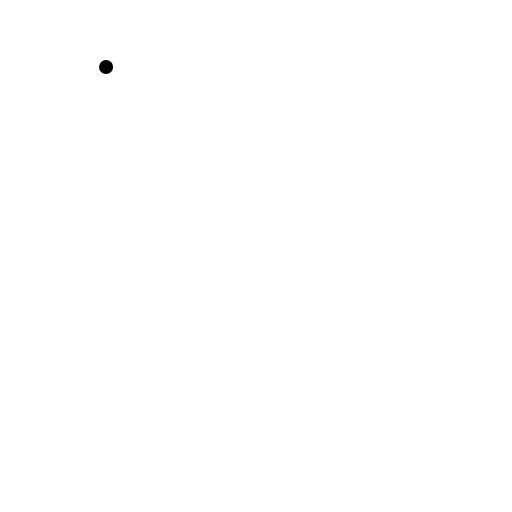
t = 0.00 s
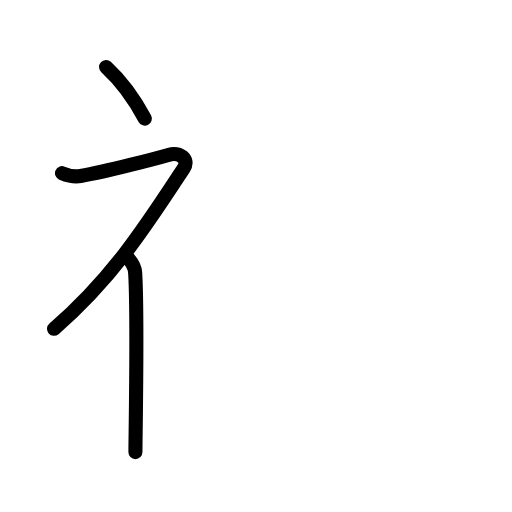
t = 2.60 s
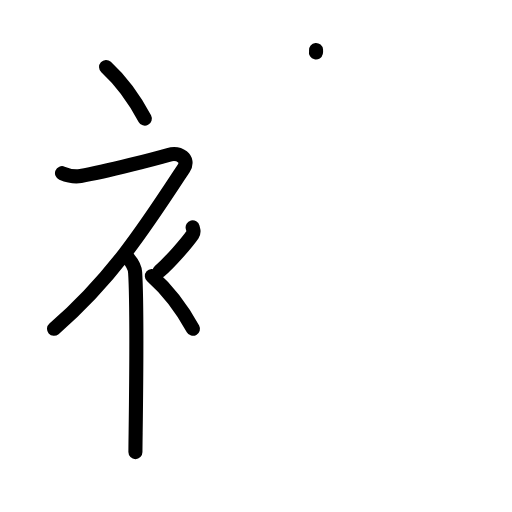
t = 5.20 s
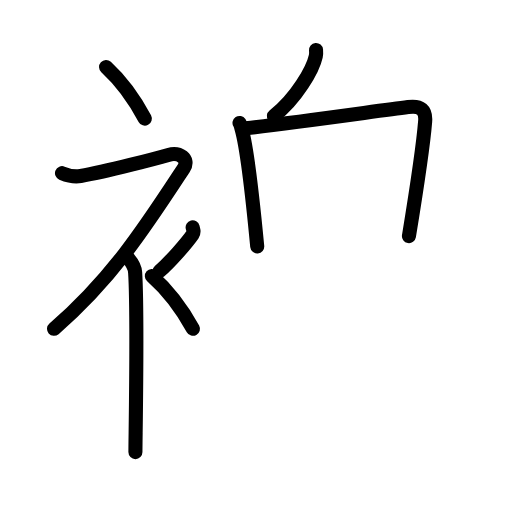
t = 7.80 s
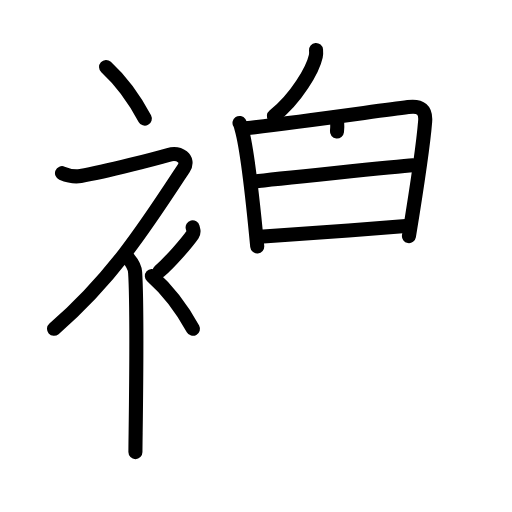
t = 10.40 s
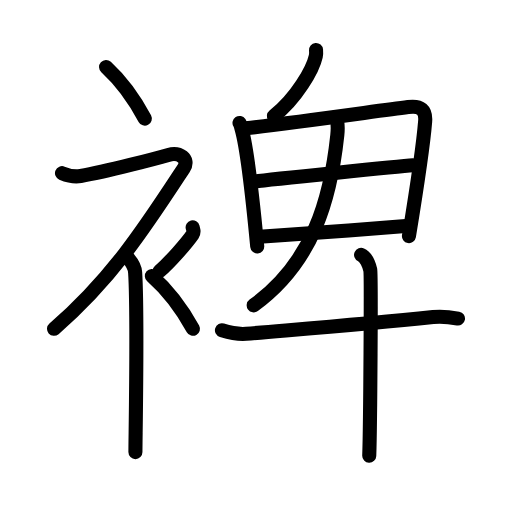
t = 13.00 s

The animated SVG that drew these frames (rendered in a browser with its animation timeline set to each time). Animation: 38 SMIL elements (animate=38); one cycle of 13.00 s.

<?xml version="1.0" encoding="UTF-8"?>
<!--
AniKanjiVG is licensed by CC-BY-SA Paul C. Sommerhoff (https://bitbucket.org/sommerhoff/anikanjivg).
AniKanjiVG uses KanjiVG which is licensed by CC-BY-SA Ulrich Apel (http://kanjivg.tagaini.net).
See also http://creativecommons.org/licenses/by-sa/3.0/
-->
<svg xmlns:kvg='http://kanjivg.tagaini.net' xmlns='http://www.w3.org/2000/svg' width='109' height='109' viewBox='0 0 109 109' style='fill:none;stroke:#000000;stroke-width:3;stroke-linecap:round;stroke-linejoin:round;' id="kvg:kanji_088e8"><g id="kvg:088e8" kvg:element="裨"><g id="kvg:088e8-g1" kvg:element="衤" kvg:variant="true" kvg:original="衣" kvg:position="left" kvg:radical="general"><path id="kvg:088e8-s1" kvg:type="㇔" d="M22.58,14.25c2.82,2.59,5.84,6.47,8.25,11"><animate attributeName="d" begin="0.0s" dur="1.0s" from="M22.58,14.25C22.58,14.25,22.58,14.25,22.58,14.25" to="M22.58,14.25c2.82,2.59,5.84,6.47,8.25,11" />
</path>
<path id="kvg:088e8-s2" kvg:type="㇇" d="M13.2,36.86c0.94,0.39,2.37,0.89,3.96,0.61c5.59-0.97,16.37-3.83,18.69-4.49c2.33-0.66,4.58,0.83,3.26,2.85C31.36,47.65,24,59.25,11.5,70"><animate attributeName="d" begin="1.0s" dur="0.25s" from="M13.2,36.86C13.2,36.86,13.2,36.86,13.2,36.86" to="M13.2,36.86c0.94,0.39,2.37,0.89,3.96,0.61" />
<animate attributeName="d" begin="1.25s" dur="0.25s" from="M13.2,36.86c0.94,0.39,2.37,0.89,3.96,0.61c0,0,0,0,0,0,0" to="M13.2,36.86c0.94,0.39,2.37,0.89,3.96,0.61c5.59-0.97,16.37-3.83,18.69-4.49" />
<animate attributeName="d" begin="1.5s" dur="0.25s" from="M13.2,36.86c0.94,0.39,2.37,0.89,3.96,0.61c5.59-0.97,16.37-3.83,18.69-4.49c0,0,0,0,0,0,0" to="M13.2,36.86c0.94,0.39,2.37,0.89,3.96,0.61c5.59-0.97,16.37-3.83,18.69-4.49c2.33-0.66,4.58,0.83,3.26,2.85" />
<animate attributeName="d" begin="1.75s" dur="0.25s" from="M13.2,36.86c0.94,0.39,2.37,0.89,3.96,0.61c5.59-0.97,16.37-3.83,18.69-4.49c2.33-0.66,4.58,0.83,3.26,2.85c0,0,0,0,0,0,0" to="M13.2,36.86c0.94,0.39,2.37,0.89,3.96,0.61c5.59-0.97,16.37-3.83,18.69-4.49c2.33-0.66,4.58,0.83,3.26,2.85C31.36,47.65,24,59.25,11.5,70" />
<animate attributeName="d" begin="0s" dur="1.0s" from="M-100,-100" to="M-100,-100" />
</path>
<path id="kvg:088e8-s3" kvg:type="㇑" d="M27,54.61c0.12,0.29,1.65,1.53,1.77,3.39c0.57,8.93,0.06,35.2,0.06,38.25"><animate attributeName="d" begin="2.0s" dur="0.5s" from="M27,54.61C27,54.61,27,54.61,27,54.61" to="M27,54.61c0.12,0.29,1.65,1.53,1.77,3.39" />
<animate attributeName="d" begin="2.5s" dur="0.5s" from="M27,54.61c0.12,0.29,1.65,1.53,1.77,3.39c0,0,0,0,0,0,0" to="M27,54.61c0.12,0.29,1.65,1.53,1.77,3.39c0.57,8.93,0.06,35.2,0.06,38.25" />
<animate attributeName="d" begin="0s" dur="2.0s" from="M-100,-100" to="M-100,-100" />
</path>
<path id="kvg:088e8-s4" kvg:type="㇒" d="M41.01,48.39c0.19,0.77,0.38,0.98,0,1.53c-1.16,1.69-4.74,5.83-7.06,7.83"><animate attributeName="d" begin="3.0s" dur="0.5s" from="M41.01,48.39C41.01,48.39,41.01,48.39,41.01,48.39" to="M41.01,48.39c0.19,0.77,0.38,0.98,0,1.53" />
<animate attributeName="d" begin="3.5s" dur="0.5s" from="M41.01,48.39c0.19,0.77,0.38,0.98,0,1.53c0,0,0,0,0,0,0" to="M41.01,48.39c0.19,0.77,0.38,0.98,0,1.53c-1.16,1.69-4.74,5.83-7.06,7.83" />
<animate attributeName="d" begin="0s" dur="3.0s" from="M-100,-100" to="M-100,-100" />
</path>
<path id="kvg:088e8-s5" kvg:type="㇔" d="M32.33,58.75c2.99,2.65,6.19,6.62,8.75,11.25"><animate attributeName="d" begin="4.0s" dur="1.0s" from="M32.33,58.75C32.33,58.75,32.33,58.75,32.33,58.75" to="M32.33,58.75c2.99,2.65,6.19,6.62,8.75,11.25" />
<animate attributeName="d" begin="0s" dur="4.0s" from="M-100,-100" to="M-100,-100" />
</path>
</g>
<g id="kvg:088e8-g2" kvg:position="right"><g id="kvg:088e8-g3" kvg:element="卑" kvg:variant="true" kvg:position="top"><g id="kvg:088e8-g4" kvg:element="丿"><path id="kvg:088e8-s6" kvg:type="㇒" d="M67.28,10.64c0.03,0.33,0.05,0.86-0.05,1.33c-0.61,2.81-4.12,8.97-8.92,12.74"><animate attributeName="d" begin="5.0s" dur="0.5s" from="M67.28,10.64C67.28,10.64,67.28,10.64,67.28,10.64" to="M67.28,10.64c0.03,0.33,0.05,0.86-0.05,1.33" />
<animate attributeName="d" begin="5.5s" dur="0.5s" from="M67.28,10.64c0.03,0.33,0.05,0.86-0.05,1.33c0,0,0,0,0,0,0" to="M67.28,10.64c0.03,0.33,0.05,0.86-0.05,1.33c-0.61,2.81-4.12,8.97-8.92,12.74" />
<animate attributeName="d" begin="0s" dur="5.0s" from="M-100,-100" to="M-100,-100" />
</path>
</g>
<g id="kvg:088e8-g5" kvg:element="田" kvg:variant="true"><path id="kvg:088e8-s7" kvg:type="㇑" d="M50.99,26.18c0.29,0.44,0.29,0.75,0.45,1.3c1.3,4.58,2.51,16.44,3.32,24.98"><animate attributeName="d" begin="6.0s" dur="0.5s" from="M50.99,26.18C50.99,26.18,50.99,26.18,50.99,26.18" to="M50.99,26.18c0.29,0.44,0.29,0.75,0.45,1.3" />
<animate attributeName="d" begin="6.5s" dur="0.5s" from="M50.99,26.18c0.29,0.44,0.29,0.75,0.45,1.3c0,0,0,0,0,0,0" to="M50.99,26.18c0.29,0.44,0.29,0.75,0.45,1.3c1.3,4.58,2.51,16.44,3.32,24.98" />
<animate attributeName="d" begin="0s" dur="6.0s" from="M-100,-100" to="M-100,-100" />
</path>
<path id="kvg:088e8-s8" kvg:type="㇕" d="M52.34,27.31c10.04-1.15,27.05-3.55,34.54-4.52c2.75-0.36,3.82,0.62,3.63,3.04c-0.37,4.63-2.19,16.73-3.45,24.44"><animate attributeName="d" begin="7.0s" dur="0.3333333333333333s" from="M52.34,27.31C52.34,27.31,52.34,27.31,52.34,27.31" to="M52.34,27.31c10.04-1.15,27.05-3.55,34.54-4.52" />
<animate attributeName="d" begin="7.333333333333333s" dur="0.3333333333333333s" from="M52.34,27.31c10.04-1.15,27.05-3.55,34.54-4.52c0,0,0,0,0,0,0" to="M52.34,27.31c10.04-1.15,27.05-3.55,34.54-4.52c2.75-0.36,3.82,0.62,3.63,3.04" />
<animate attributeName="d" begin="7.666666666666667s" dur="0.3333333333333333s" from="M52.34,27.31c10.04-1.15,27.05-3.55,34.54-4.52c2.75-0.36,3.82,0.62,3.63,3.04c0,0,0,0,0,0,0" to="M52.34,27.31c10.04-1.15,27.05-3.55,34.54-4.52c2.75-0.36,3.82,0.62,3.63,3.04c-0.37,4.63-2.19,16.73-3.45,24.44" />
<animate attributeName="d" begin="0s" dur="7.0s" from="M-100,-100" to="M-100,-100" />
</path>
<path id="kvg:088e8-s9" kvg:type="㇐" d="M54.21,38.63c3.27-0.45,31.01-3.25,33.71-3.44"><animate attributeName="d" begin="8.0s" dur="1.0s" from="M54.21,38.63C54.21,38.63,54.21,38.63,54.21,38.63" to="M54.21,38.63c3.27-0.45,31.01-3.25,33.71-3.44" />
<animate attributeName="d" begin="0s" dur="8.0s" from="M-100,-100" to="M-100,-100" />
</path>
<path id="kvg:088e8-s10" kvg:type="㇐" d="M55.28,50.4c7.23-0.49,21.79-1.53,31.78-2.33"><animate attributeName="d" begin="9.0s" dur="1.0s" from="M55.28,50.4C55.28,50.4,55.28,50.4,55.28,50.4" to="M55.28,50.4c7.23-0.49,21.79-1.53,31.78-2.33" />
<animate attributeName="d" begin="0s" dur="9.0s" from="M-100,-100" to="M-100,-100" />
</path>
<g id="kvg:088e8-g6" kvg:element="丿" kvg:position="bottom"><path id="kvg:088e8-s11" kvg:type="㇒" d="M71.45,24.93c0.54,1,0.5,2.49,0.36,3.84C70.38,42.22,66.75,55.75,54.01,65"><animate attributeName="d" begin="10.0s" dur="0.5s" from="M71.45,24.93C71.45,24.93,71.45,24.93,71.45,24.93" to="M71.45,24.93c0.54,1,0.5,2.49,0.36,3.84" />
<animate attributeName="d" begin="10.5s" dur="0.5s" from="M71.45,24.93c0.54,1,0.5,2.49,0.36,3.84c0,0,0,0,0,0,0" to="M71.45,24.93c0.54,1,0.5,2.49,0.36,3.84C70.38,42.22,66.75,55.75,54.01,65" />
<animate attributeName="d" begin="0s" dur="10.0s" from="M-100,-100" to="M-100,-100" />
</path>
</g>
</g>
<g id="kvg:088e8-g7" kvg:element="十"><path id="kvg:088e8-s12" kvg:type="㇐" d="M47.25,70.31c0.81,0.25,3,0.93,5.16,0.75c14.63-1.24,25.34-2.06,39.8-3.56c2.17-0.22,3.93,0.07,5.29,0.32"><animate attributeName="d" begin="11.0s" dur="0.3333333333333333s" from="M47.25,70.31C47.25,70.31,47.25,70.31,47.25,70.31" to="M47.25,70.31c0.81,0.25,3,0.93,5.16,0.75" />
<animate attributeName="d" begin="11.333333333333334s" dur="0.3333333333333333s" from="M47.25,70.31c0.81,0.25,3,0.93,5.16,0.75c0,0,0,0,0,0,0" to="M47.25,70.31c0.81,0.25,3,0.93,5.16,0.75c14.63-1.24,25.34-2.06,39.8-3.56" />
<animate attributeName="d" begin="11.666666666666666s" dur="0.3333333333333333s" from="M47.25,70.31c0.81,0.25,3,0.93,5.16,0.75c14.63-1.24,25.34-2.06,39.8-3.56c0,0,0,0,0,0,0" to="M47.25,70.31c0.81,0.25,3,0.93,5.16,0.75c14.63-1.24,25.34-2.06,39.8-3.56c2.17-0.22,3.93,0.07,5.29,0.32" />
<animate attributeName="d" begin="0s" dur="11.0s" from="M-100,-100" to="M-100,-100" />
</path>
<path id="kvg:088e8-s13" kvg:type="㇑" d="M76.87,54.25c1.09,0.5,1.74,2.25,1.96,3.25c0.22,1,0,33.25-0.22,39.5"><animate attributeName="d" begin="12.0s" dur="0.5s" from="M76.87,54.25C76.87,54.25,76.87,54.25,76.87,54.25" to="M76.87,54.25c1.09,0.5,1.74,2.25,1.96,3.25" />
<animate attributeName="d" begin="12.5s" dur="0.5s" from="M76.87,54.25c1.09,0.5,1.74,2.25,1.96,3.25c0,0,0,0,0,0,0" to="M76.87,54.25c1.09,0.5,1.74,2.25,1.96,3.25c0.22,1,0,33.25-0.22,39.5" />
<animate attributeName="d" begin="0s" dur="12.0s" from="M-100,-100" to="M-100,-100" />
</path>
</g>
</g>
</g>
</g>
</svg>
